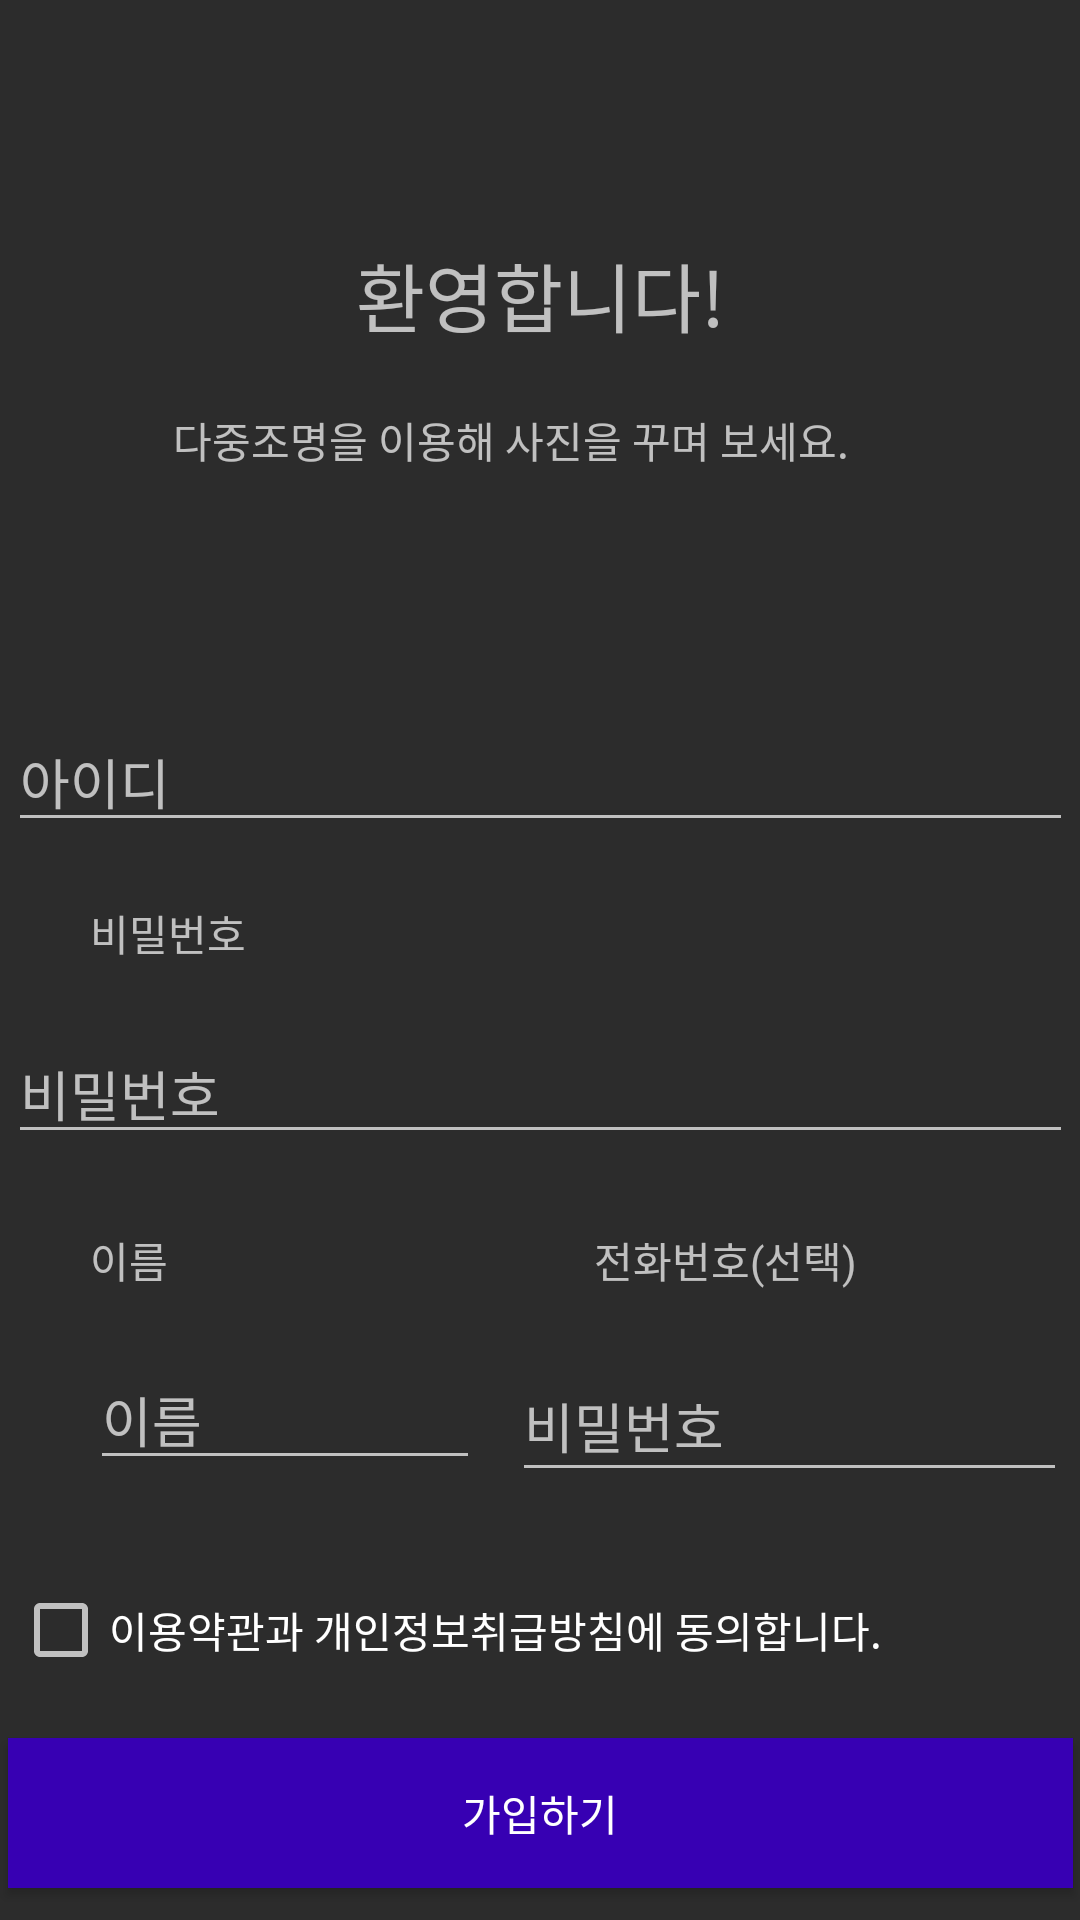

Produce the Android XML layout that renders to this screen, including the resource entries it uses.
<!-- AndroidManifest.xml: application theme Theme.MyApplication -->
<!-- res/layout/registerxml.xml -->
<?xml version="1.0" encoding="utf-8"?>
<androidx.constraintlayout.widget.ConstraintLayout xmlns:android="http://schemas.android.com/apk/res/android"
    xmlns:app="http://schemas.android.com/apk/res-auto"
    xmlns:tools="http://schemas.android.com/tools"
    android:layout_width="match_parent"
    android:layout_height="match_parent"
    android:background="#2C2C2C"
    tools:context=".RegisterActivity">

    <TextView
        android:id="@+id/textView3"
        android:layout_width="wrap_content"
        android:layout_height="wrap_content"
        android:layout_marginTop="80dp"
        android:text="환영합니다!"
        android:textSize="25sp"
        app:layout_constraintEnd_toEndOf="parent"
        app:layout_constraintStart_toStartOf="parent"
        app:layout_constraintTop_toTopOf="parent" />

    <TextView
        android:id="@+id/textView4"
        android:layout_width="245dp"
        android:layout_height="26dp"
        android:layout_marginTop="20dp"
        android:text="다중조명을 이용해 사진을 꾸며 보세요."
        app:layout_constraintEnd_toEndOf="parent"
        app:layout_constraintStart_toStartOf="parent"
        app:layout_constraintTop_toBottomOf="@+id/textView3" />

    <TextView
        android:id="@+id/textView5"
        android:layout_width="wrap_content"
        android:layout_height="wrap_content"
        android:layout_marginStart="30dp"
        android:layout_marginTop="200dp"
        android:layout_marginEnd="342dp"
        android:layout_marginBottom="10dp"
        android:text="아이디"
        app:layout_constraintBottom_toTopOf="@+id/registerID"
        app:layout_constraintEnd_toEndOf="parent"
        app:layout_constraintHorizontal_bias="0.0"
        app:layout_constraintStart_toStartOf="parent"
        app:layout_constraintTop_toTopOf="parent" />

    <TextView
        android:id="@+id/textView6"
        android:layout_width="wrap_content"
        android:layout_height="wrap_content"
        android:layout_marginStart="30dp"
        android:layout_marginTop="20dp"
        android:layout_marginEnd="329dp"
        android:text="비밀번호"
        app:layout_constraintEnd_toEndOf="parent"
        app:layout_constraintHorizontal_bias="0.0"
        app:layout_constraintStart_toStartOf="parent"
        app:layout_constraintTop_toBottomOf="@+id/registerID" />

    <TextView
        android:id="@+id/textView7"
        android:layout_width="wrap_content"
        android:layout_height="wrap_content"
        android:layout_marginStart="30dp"
        android:layout_marginTop="25dp"
        android:text="이름"
        app:layout_constraintStart_toStartOf="parent"
        app:layout_constraintTop_toBottomOf="@+id/registerPassword" />

    <TextView
        android:id="@+id/textView8"
        android:layout_width="wrap_content"
        android:layout_height="wrap_content"
        android:layout_marginStart="142dp"
        android:layout_marginTop="25dp"
        android:layout_marginEnd="125dp"
        android:text="전화번호(선택)"
        app:layout_constraintEnd_toEndOf="parent"
        app:layout_constraintHorizontal_bias="0.0"
        app:layout_constraintStart_toEndOf="@+id/textView7"
        app:layout_constraintTop_toBottomOf="@+id/registerPassword" />

    <Button
        android:id="@+id/submitButton"
        android:layout_width="355dp"
        android:layout_height="50dp"
        android:layout_marginTop="20dp"
        android:background="@color/purple_700"
        android:text="가입하기"
        app:layout_constraintEnd_toEndOf="parent"
        app:layout_constraintStart_toStartOf="parent"
        app:layout_constraintTop_toBottomOf="@+id/checkBox"
        tools:ignore="TouchTargetSizeCheck" />

    <EditText
        android:id="@+id/registerID"
        android:layout_width="355dp"
        android:layout_height="40sp"
        android:layout_marginTop="20dp"
        android:ems="10"
        android:hint="아이디"
        android:inputType="textPersonName"
        app:layout_constraintEnd_toEndOf="parent"
        app:layout_constraintStart_toStartOf="parent"
        app:layout_constraintTop_toBottomOf="@+id/textView5"
        tools:ignore="TouchTargetSizeCheck" />

    <EditText
        android:id="@+id/registerName"
        android:layout_width="130dp"
        android:layout_height="43dp"
        android:layout_marginStart="30dp"
        android:layout_marginTop="20dp"
        android:ems="10"
        android:hint="이름"
        android:inputType="textPersonName"
        app:layout_constraintStart_toStartOf="parent"
        app:layout_constraintTop_toBottomOf="@+id/textView7"
        tools:ignore="TouchTargetSizeCheck" />

    <EditText
        android:id="@+id/registerTel"
        android:layout_width="185dp"
        android:layout_height="47dp"
        android:layout_marginStart="36dp"
        android:layout_marginTop="20dp"
        android:layout_marginEnd="30dp"
        android:ems="10"
        android:hint="비밀번호"
        android:inputType="textPersonName"
        app:layout_constraintEnd_toEndOf="parent"
        app:layout_constraintStart_toEndOf="@+id/registerName"
        app:layout_constraintTop_toBottomOf="@+id/textView8"
        tools:ignore="TouchTargetSizeCheck" />

    <CheckBox
        android:id="@+id/checkBox"
        android:layout_width="wrap_content"
        android:layout_height="wrap_content"
        android:layout_marginStart="30dp"
        android:layout_marginTop="30dp"
        android:layout_marginEnd="92dp"
        android:text="이용약관과 개인정보취급방침에 동의합니다."
        app:layout_constraintEnd_toEndOf="parent"
        app:layout_constraintStart_toStartOf="parent"
        app:layout_constraintTop_toBottomOf="@+id/registerTel"
        tools:ignore="TouchTargetSizeCheck" />

    <EditText
        android:id="@+id/registerPassword"
        android:layout_width="355dp"
        android:layout_height="wrap_content"
        android:layout_marginTop="20dp"
        android:ems="10"
        android:hint="비밀번호"
        android:inputType="textPassword"
        app:layout_constraintEnd_toEndOf="parent"
        app:layout_constraintStart_toStartOf="parent"
        app:layout_constraintTop_toBottomOf="@+id/textView6"
        tools:ignore="TouchTargetSizeCheck,SpeakableTextPresentCheck" />

</androidx.constraintlayout.widget.ConstraintLayout>
<!-- resources referenced by this layout -->
<resources>
  <style name="Theme.MyApplication" parent="Theme.AppCompat">
          
          <item name="colorPrimary">@color/purple_500</item>
          <item name="colorPrimaryVariant">@color/purple_700</item>
          <item name="colorOnPrimary">@color/white</item>
          <item name="windowNoTitle">true</item>
          <item name="android:windowFullscreen">true</item>
          
          <item name="colorSecondary">@color/teal_200</item>
          <item name="colorSecondaryVariant">@color/teal_700</item>
          <item name="colorOnSecondary">@color/black</item>
          
          <item name="android:statusBarColor">?attr/colorPrimaryVariant</item>
          
      </style>
  <!-- not gathered from this repository: default colours our renderer supplied (Android Studio template values) -->
  <color name="purple_500">#FF6200EE</color>
  <color name="purple_700">#FF3700B3</color>
  <color name="teal_200">#FF03DAC5</color>
  <color name="teal_700">#FF018786</color>
  <color name="black">#FF000000</color>
  <color name="white">#FFFFFFFF</color>
</resources>
